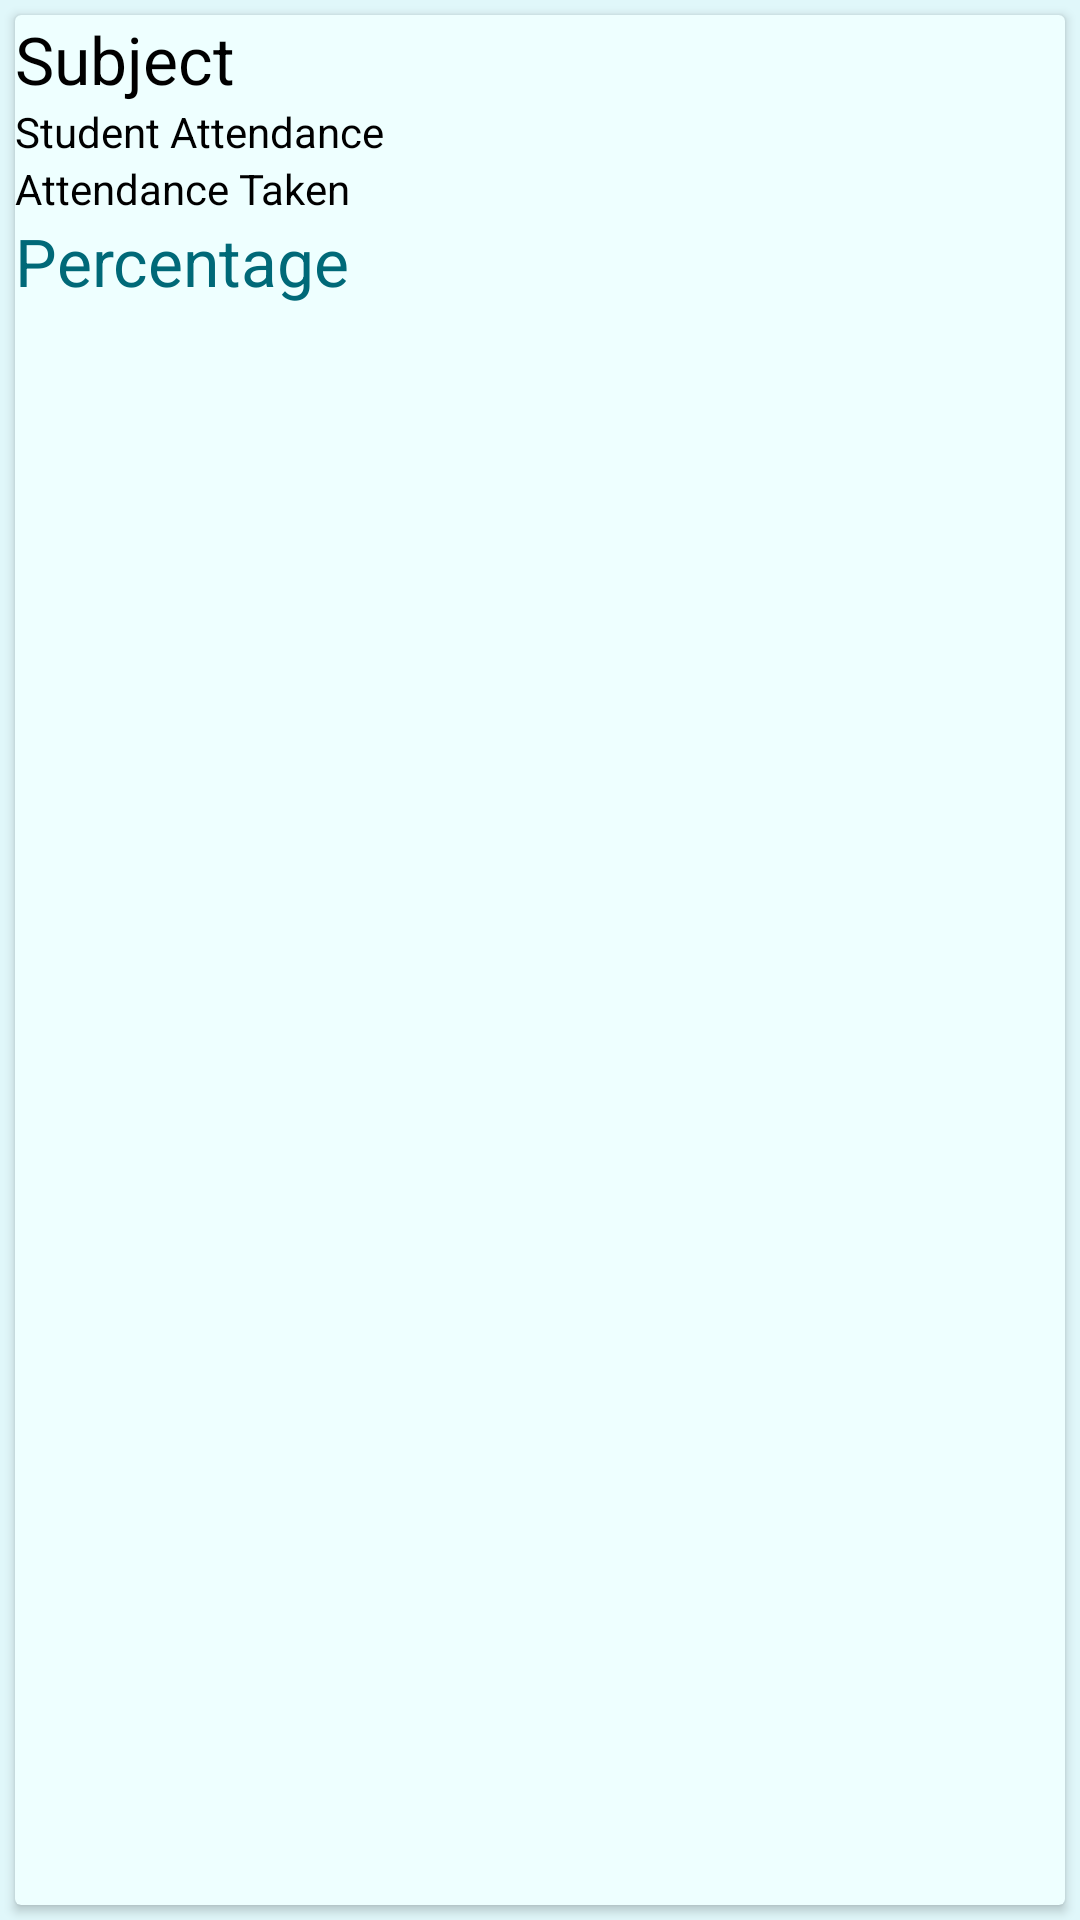

The Android layout XML behind this screen, and the referenced resources:
<!-- AndroidManifest.xml: application theme AppTheme -->
<!-- res/layout/list_subjects.xml -->
<?xml version="1.0" encoding="utf-8"?>
<LinearLayout xmlns:android="http://schemas.android.com/apk/res/android"
    xmlns:app="http://schemas.android.com/apk/res-auto"
    android:orientation="vertical"
    android:layout_width="match_parent"
    android:layout_height="wrap_content">

    <androidx.cardview.widget.CardView
        android:layout_margin="5dp"
        android:layout_width="match_parent"
        android:layout_height="match_parent"
        app:cardBackgroundColor="@color/colorCardBackground">

        <LinearLayout
            android:id="@+id/subjectitem"
            android:layout_width="match_parent"
            android:layout_height="wrap_content"
            android:orientation="vertical">

            <TextView
                android:id="@+id/textView30"
                android:layout_width="match_parent"
                android:layout_height="wrap_content"
                android:text="Subject"
                android:textAppearance="@style/Base.TextAppearance.AppCompat.Large" />

            <TextView
                android:id="@+id/textView31"
                android:layout_width="match_parent"
                android:layout_height="wrap_content"
                android:text="Student Attendance" />

            <TextView
                android:id="@+id/textView32"
                android:layout_width="match_parent"
                android:layout_height="wrap_content"
                android:text="Attendance Taken" />

            <TextView
                android:id="@+id/textView33"
                android:layout_width="match_parent"
                android:layout_height="wrap_content"
                android:text="Percentage"
                android:textAppearance="@style/Base.TextAppearance.AppCompat.Large"
                android:textColor="@color/colorPrimaryDark" />

        </LinearLayout>
    </androidx.cardview.widget.CardView>
</LinearLayout>
<!-- resources referenced by this layout -->
<resources>
  <color name="colorCardBackground">#eeffff</color>
  <color name="colorPrimaryDark">#006978</color>
  <style name="AppTheme" parent="Theme.AppCompat.Light.NoActionBar">
          <item name="android:textColor">@color/colorText</item>
          <item name="colorPrimary">@color/colorPrimary</item>
          <item name="colorPrimaryDark">@color/colorPrimaryDark</item>
          <item name="colorAccent">@color/colorAccent</item>
          <item name="android:colorBackground">@color/colorBackground</item>
          <item name="android:windowSoftInputMode">adjustPan</item>
  
      </style>
  <color name="colorText">#000000</color>
  <color name="colorPrimary">#0097a7</color>
  <color name="colorAccent">#006064</color>
  <color name="colorBackground">#e0f7fa</color>
</resources>
